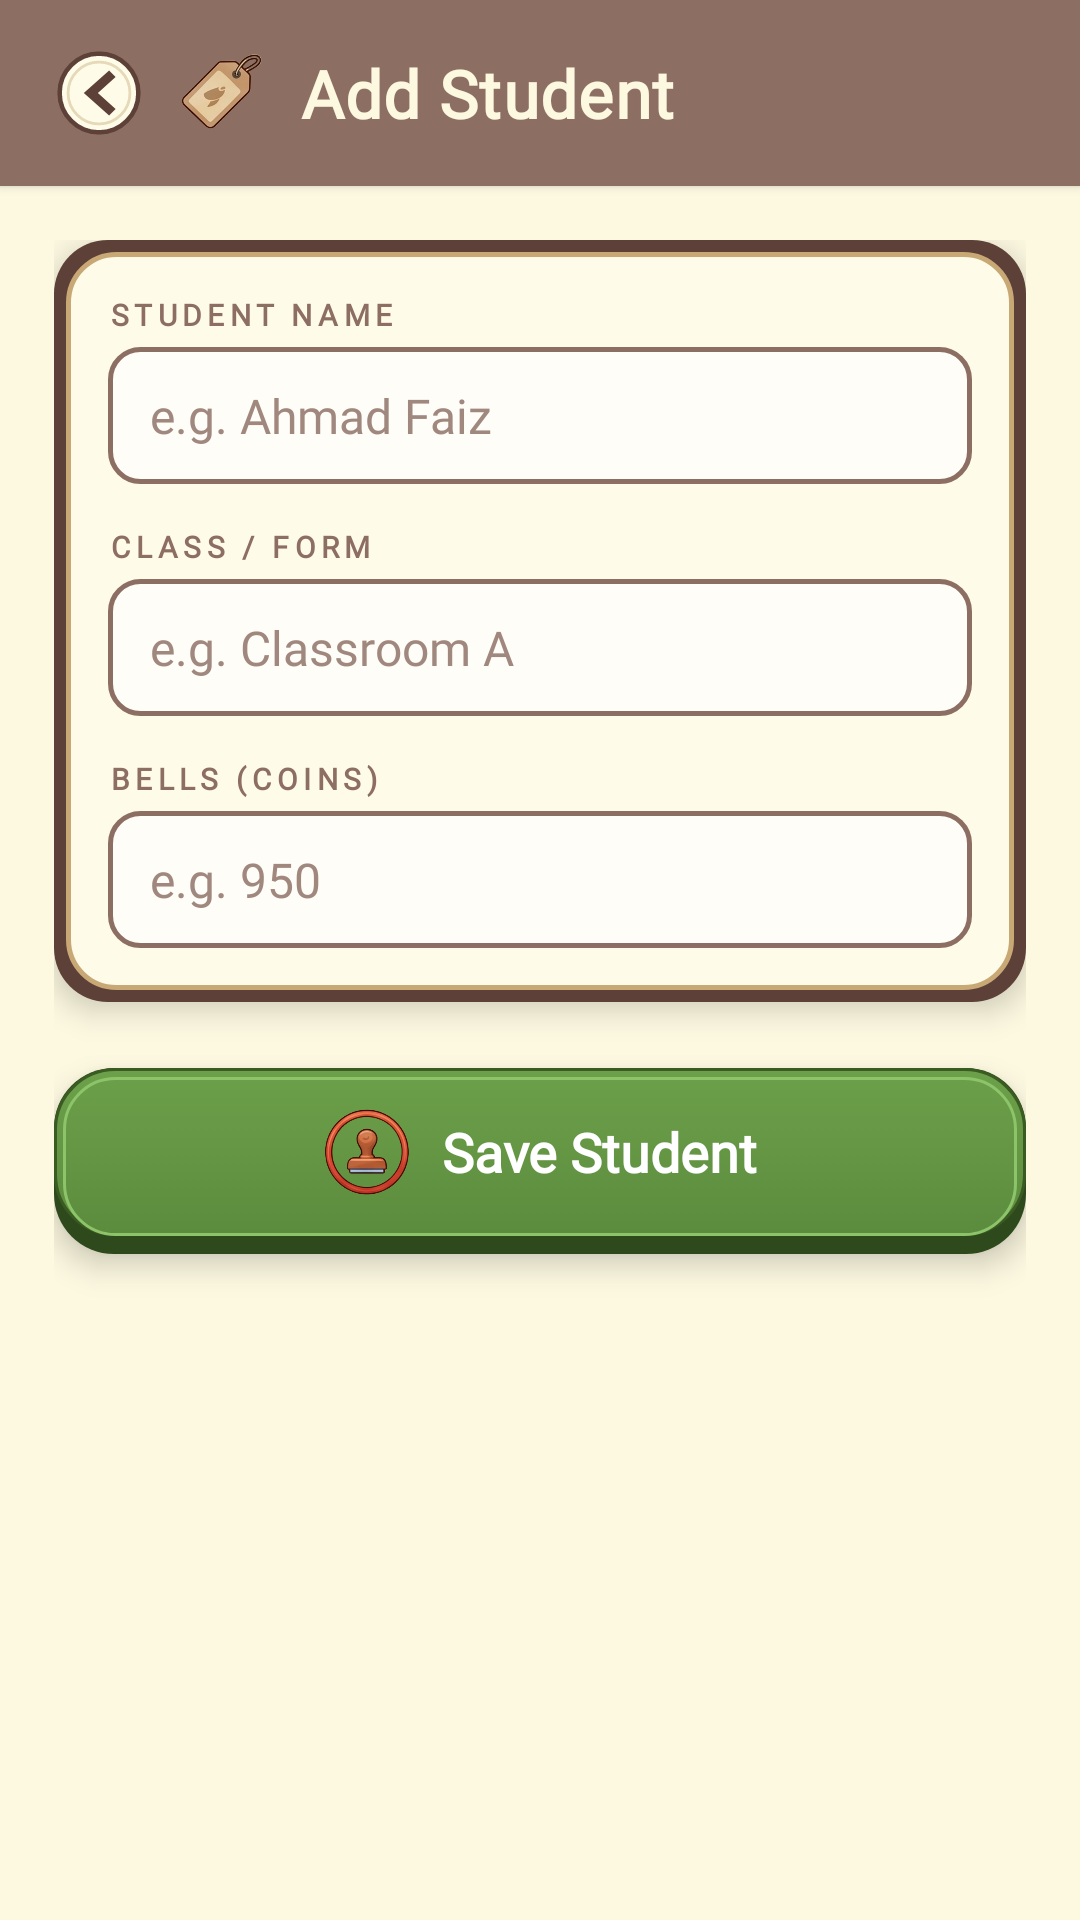

Produce the Android XML layout that renders to this screen, including the resource entries it uses.
<!-- AndroidManifest.xml: application theme Theme.Assignment1 -->
<!-- res/layout/activity_admin_edit_student.xml -->
<?xml version="1.0" encoding="utf-8"?>
<LinearLayout xmlns:android="http://schemas.android.com/apk/res/android"
    xmlns:app="http://schemas.android.com/apk/res-auto"
    android:id="@+id/edit_student_root"
    android:layout_width="match_parent"
    android:layout_height="match_parent"
    android:orientation="vertical"
    android:background="@color/bg_yellow">

    <LinearLayout
        android:id="@+id/app_bar_container"
        android:layout_width="match_parent"
        android:layout_height="wrap_content"
        android:orientation="horizontal"
        android:background="@color/wood_brown"
        android:paddingStart="18dp"
        android:paddingEnd="18dp"
        android:paddingTop="16dp"
        android:paddingBottom="16dp"
        android:gravity="center_vertical"
        android:elevation="2dp">

        <ImageView
            android:id="@+id/iv_back"
            android:layout_width="30dp"
            android:layout_height="30dp"
            android:src="@drawable/ic_back_chevron"
            android:scaleType="fitCenter"
            android:clickable="true"
            android:focusable="true"
            android:layout_marginEnd="12dp">
        </ImageView>

        <ImageView
            android:layout_width="28dp"
            android:layout_height="28dp"
            android:src="@drawable/ic_id_tag"
            android:scaleType="fitCenter"
            android:layout_marginEnd="12dp">
        </ImageView>

        <TextView
            android:id="@+id/tv_screen_title"
            android:layout_width="0dp"
            android:layout_height="wrap_content"
            android:layout_weight="1"
            android:text="Add Student"
            android:textSize="22dp"
            android:textStyle="bold"
            android:textColor="@color/bg_yellow"
            android:letterSpacing="0.02"
            android:fontFamily="@font/fredoka_bold">
        </TextView>

    </LinearLayout>

    <ScrollView
        android:layout_width="match_parent"
        android:layout_height="match_parent"
        android:fillViewport="true">

        <LinearLayout
            android:layout_width="match_parent"
            android:layout_height="wrap_content"
            android:orientation="vertical"
            android:paddingStart="18dp"
            android:paddingEnd="18dp"
            android:paddingTop="18dp"
            android:paddingBottom="22dp">

            <LinearLayout
                android:layout_width="match_parent"
                android:layout_height="wrap_content"
                android:orientation="vertical"
                android:background="@drawable/shape_passport_frame"
                android:padding="18dp"
                android:elevation="6dp">

                <TextView
                    android:layout_width="wrap_content"
                    android:layout_height="wrap_content"
                    android:text="STUDENT NAME"
                    android:textSize="10dp"
                    android:textStyle="bold"
                    android:textColor="@color/wood_brown"
                    android:letterSpacing="0.18"
                    android:fontFamily="@font/fredoka_bold">
                </TextView>

                <View android:layout_width="match_parent" android:layout_height="4dp"></View>

                <EditText
                    android:id="@+id/et_name"
                    android:layout_width="match_parent"
                    android:layout_height="wrap_content"
                    android:hint="e.g. Ahmad Faiz"
                    android:background="@drawable/shape_input_passport"
                    android:paddingStart="14dp"
                    android:paddingEnd="14dp"
                    android:paddingTop="12dp"
                    android:paddingBottom="12dp"
                    android:textSize="16dp"
                    android:textColor="@color/ink_brown"
                    android:textColorHint="#A1887F"
                    android:inputType="textPersonName"
                    android:maxLines="1"
                    android:fontFamily="@font/nunito_bold">
                </EditText>

                <View android:layout_width="match_parent" android:layout_height="14dp"></View>

                <TextView
                    android:layout_width="wrap_content"
                    android:layout_height="wrap_content"
                    android:text="CLASS / FORM"
                    android:textSize="10dp"
                    android:textStyle="bold"
                    android:textColor="@color/wood_brown"
                    android:letterSpacing="0.18"
                    android:fontFamily="@font/fredoka_bold">
                </TextView>

                <View android:layout_width="match_parent" android:layout_height="4dp"></View>

                <EditText
                    android:id="@+id/et_form"
                    android:layout_width="match_parent"
                    android:layout_height="wrap_content"
                    android:hint="e.g. Classroom A"
                    android:background="@drawable/shape_input_passport"
                    android:paddingStart="14dp"
                    android:paddingEnd="14dp"
                    android:paddingTop="12dp"
                    android:paddingBottom="12dp"
                    android:textSize="16dp"
                    android:textColor="@color/ink_brown"
                    android:textColorHint="#A1887F"
                    android:inputType="text"
                    android:maxLines="1"
                    android:fontFamily="@font/nunito_bold">
                </EditText>

                <View android:layout_width="match_parent" android:layout_height="14dp"></View>

                <TextView
                    android:layout_width="wrap_content"
                    android:layout_height="wrap_content"
                    android:text="BELLS (COINS)"
                    android:textSize="10dp"
                    android:textStyle="bold"
                    android:textColor="@color/wood_brown"
                    android:letterSpacing="0.18"
                    android:fontFamily="@font/fredoka_bold">
                </TextView>

                <View android:layout_width="match_parent" android:layout_height="4dp"></View>

                <EditText
                    android:id="@+id/et_coins"
                    android:layout_width="match_parent"
                    android:layout_height="wrap_content"
                    android:hint="e.g. 950"
                    android:background="@drawable/shape_input_passport"
                    android:paddingStart="14dp"
                    android:paddingEnd="14dp"
                    android:paddingTop="12dp"
                    android:paddingBottom="12dp"
                    android:textSize="16dp"
                    android:textColor="@color/ink_brown"
                    android:textColorHint="#A1887F"
                    android:inputType="number"
                    android:maxLines="1"
                    android:fontFamily="@font/nunito_bold">
                </EditText>

            </LinearLayout>

            <View android:layout_width="match_parent" android:layout_height="22dp"></View>

            <LinearLayout
                android:id="@+id/ll_save_btn"
                android:layout_width="match_parent"
                android:layout_height="62dp"
                android:orientation="horizontal"
                android:gravity="center"
                android:paddingBottom="6dp"
                android:clickable="true"
                android:focusable="true"
                android:elevation="6dp"
                android:background="@drawable/sel_btn_green">

                <ImageView
                    android:layout_width="30dp"
                    android:layout_height="30dp"
                    android:src="@drawable/ic_stamp_confirm"
                    android:scaleType="fitCenter"
                    android:layout_marginEnd="10dp">
                </ImageView>

                <TextView
                    android:id="@+id/btn_save"
                    android:layout_width="wrap_content"
                    android:layout_height="wrap_content"
                    android:text="Save Student"
                    android:textSize="18dp"
                    android:textStyle="bold"
                    android:textColor="@color/white"
                    android:fontFamily="@font/fredoka_bold">
                </TextView>

            </LinearLayout>

            <View android:layout_width="match_parent" android:layout_height="12dp"></View>

            <LinearLayout
                android:id="@+id/ll_delete_btn"
                android:layout_width="match_parent"
                android:layout_height="54dp"
                android:orientation="horizontal"
                android:gravity="center"
                android:paddingBottom="4dp"
                android:clickable="true"
                android:focusable="true"
                android:visibility="gone"
                android:elevation="6dp"
                android:background="@drawable/shape_pill_red">

                <TextView
                    android:layout_width="wrap_content"
                    android:layout_height="wrap_content"
                    android:text="Remove Student"
                    android:textSize="15dp"
                    android:textStyle="bold"
                    android:textColor="@color/white"
                    android:fontFamily="@font/fredoka_bold">
                </TextView>

            </LinearLayout>

        </LinearLayout>

    </ScrollView>

</LinearLayout>
<!-- resources referenced by this layout -->
<resources>
  <color name="bg_yellow">#FDF9E1</color>
  <color name="ink_brown">#3E2723</color>
  <color name="white">#FFFFFFFF</color>
  <color name="wood_brown">#8D6E63</color>
  <!-- drawable sel_btn_green (drawable) -->
  <?xml version="1.0" encoding="utf-8"?>
  <selector xmlns:android="http://schemas.android.com/apk/res/android">
      <item android:state_pressed="true" android:drawable="@drawable/shape_btn_green_pressed"/>
      <item android:drawable="@drawable/shape_btn_green"/>
  </selector>
  <!-- drawable shape_input_passport (drawable) -->
  <?xml version="1.0" encoding="utf-8"?>
  <shape xmlns:android="http://schemas.android.com/apk/res/android" android:shape="rectangle">
      <solid android:color="#FFFDF7"/>
      <corners android:radius="10dp"/>
      <stroke android:width="1.5dp" android:color="#8D6E63"/>
  </shape>
  <!-- drawable shape_passport_frame (drawable) -->
  <?xml version="1.0" encoding="utf-8"?>
  <layer-list xmlns:android="http://schemas.android.com/apk/res/android">
      <item>
          <shape android:shape="rectangle">
              <solid android:color="#5D4037"/>
              <corners android:radius="18dp"/>
          </shape>
      </item>
      <item android:top="4dp" android:bottom="4dp" android:start="4dp" android:end="4dp">
          <shape android:shape="rectangle">
              <solid android:color="#FFFBE9"/>
              <corners android:radius="16dp"/>
              <stroke android:width="1.5dp" android:color="#C8A875"/>
          </shape>
      </item>
  </layer-list>
  <!-- drawable shape_pill_red (drawable) -->
  <?xml version="1.0" encoding="utf-8"?>
  <layer-list xmlns:android="http://schemas.android.com/apk/res/android">
      <item>
          <shape android:shape="rectangle">
              <solid android:color="#7E2A22"/>
              <corners android:radius="14dp"/>
          </shape>
      </item>
      <item android:bottom="2dp">
          <shape android:shape="rectangle">
              <solid android:color="#B54433"/>
              <corners android:radius="14dp"/>
              <stroke android:width="1dp" android:color="#D87060"/>
          </shape>
      </item>
  </layer-list>
  <style name="Theme.Assignment1" parent="Base.Theme.Assignment1" />
  <!-- drawable shape_btn_green_pressed (drawable) -->
  <?xml version="1.0" encoding="utf-8"?>
  <layer-list xmlns:android="http://schemas.android.com/apk/res/android">
      <item>
          <shape android:shape="rectangle">
              <solid android:color="#2E4A1C"/>
              <corners android:radius="20dp"/>
          </shape>
      </item>
      <item android:top="4dp">
          <shape android:shape="rectangle">
              <solid android:color="#4A8A30"/>
              <corners android:radius="20dp"/>
              <stroke android:width="1dp" android:color="#3A5B22"/>
          </shape>
      </item>
  </layer-list>
  <style name="Base.Theme.Assignment1" parent="Theme.Material3.DayNight.NoActionBar">
          <item name="colorPrimary">@color/my_green</item>
          <item name="colorPrimaryVariant">@color/wood_brown</item>
          <item name="colorSecondaryVariant">@color/bg_yellow</item>
          <item name="android:windowBackground">@color/bg_yellow</item>
      </style>
  <color name="my_green">#5B8C3E</color>
</resources>
